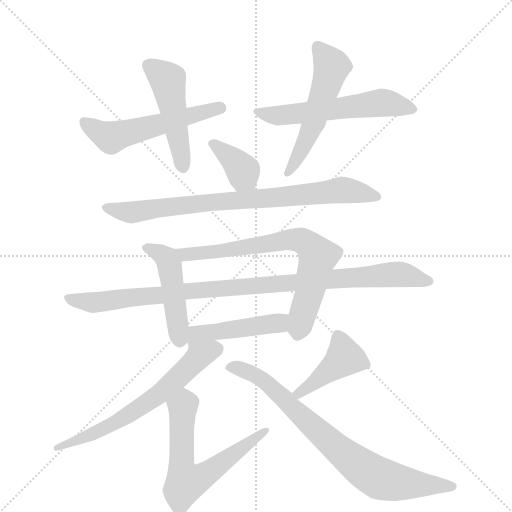
t = 0.00 s
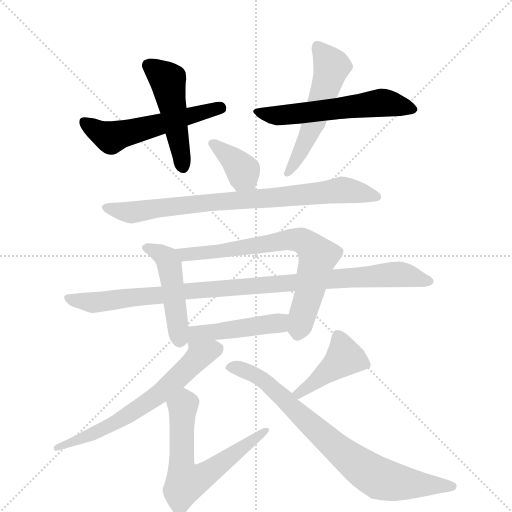
t = 2.06 s
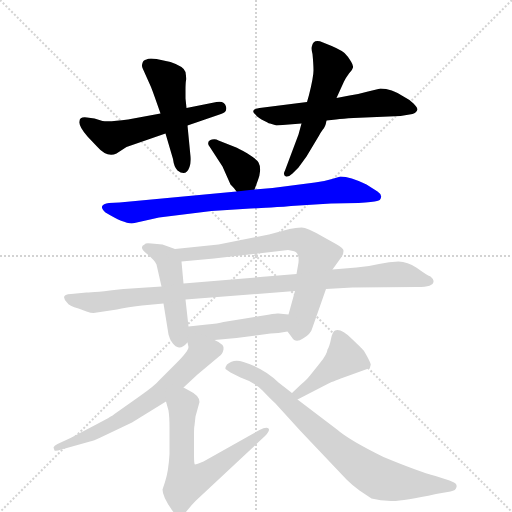
t = 4.13 s
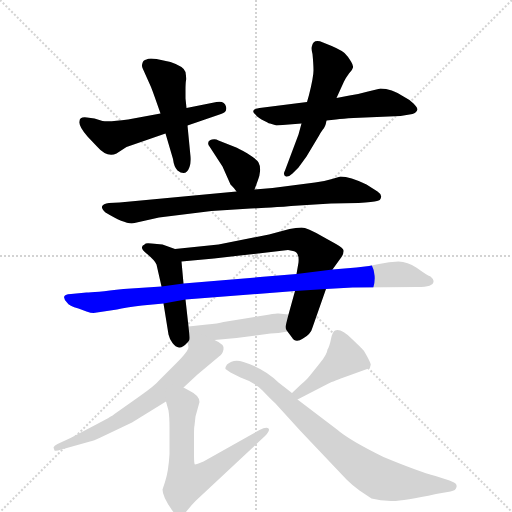
t = 6.19 s
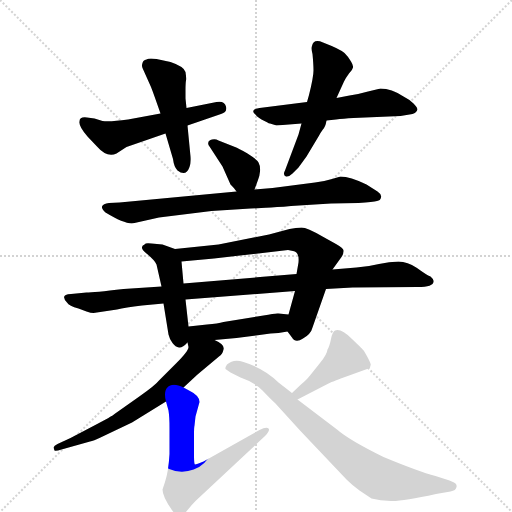
t = 8.26 s
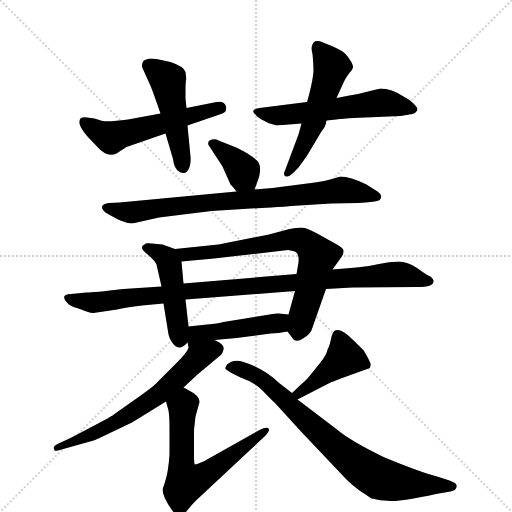
t = 10.32 s

The animated SVG that drew these frames (rendered in a browser with its animation timeline set to each time). Animation: 14 CSS @keyframes rules; one cycle of 10.32 s.

<svg version="1.1" viewBox="0 0 1024 1024" xmlns="http://www.w3.org/2000/svg">
  <g stroke="lightgray" stroke-dasharray="1,1" stroke-width="1" transform="scale(4, 4)">
    <line x1="0" y1="0" x2="256" y2="256"></line>
    <line x1="256" y1="0" x2="0" y2="256"></line>
    <line x1="128" y1="0" x2="128" y2="256"></line>
    <line x1="0" y1="128" x2="256" y2="128"></line>
  </g>
  <g transform="scale(1, -1) translate(0, -855)">
    <style type="text/css">
      
        @keyframes keyframes0 {
          from {
            stroke: blue;
            stroke-dashoffset: 544;
            stroke-width: 128;
          }
          64% {
            animation-timing-function: step-end;
            stroke: blue;
            stroke-dashoffset: 0;
            stroke-width: 128;
          }
          to {
            stroke: black;
            stroke-width: 1024;
          }
        }
        #make-me-a-hanzi-animation-0 {
          animation: keyframes0 0.6927083333333334s both;
          animation-delay: 0s;
          animation-timing-function: linear;
        }
      
        @keyframes keyframes1 {
          from {
            stroke: blue;
            stroke-dashoffset: 480;
            stroke-width: 128;
          }
          61% {
            animation-timing-function: step-end;
            stroke: blue;
            stroke-dashoffset: 0;
            stroke-width: 128;
          }
          to {
            stroke: black;
            stroke-width: 1024;
          }
        }
        #make-me-a-hanzi-animation-1 {
          animation: keyframes1 0.640625s both;
          animation-delay: 0.6927083333333334s;
          animation-timing-function: linear;
        }
      
        @keyframes keyframes2 {
          from {
            stroke: blue;
            stroke-dashoffset: 568;
            stroke-width: 128;
          }
          65% {
            animation-timing-function: step-end;
            stroke: blue;
            stroke-dashoffset: 0;
            stroke-width: 128;
          }
          to {
            stroke: black;
            stroke-width: 1024;
          }
        }
        #make-me-a-hanzi-animation-2 {
          animation: keyframes2 0.7122395833333334s both;
          animation-delay: 1.3333333333333335s;
          animation-timing-function: linear;
        }
      
        @keyframes keyframes3 {
          from {
            stroke: blue;
            stroke-dashoffset: 532;
            stroke-width: 128;
          }
          63% {
            animation-timing-function: step-end;
            stroke: blue;
            stroke-dashoffset: 0;
            stroke-width: 128;
          }
          to {
            stroke: black;
            stroke-width: 1024;
          }
        }
        #make-me-a-hanzi-animation-3 {
          animation: keyframes3 0.6829427083333334s both;
          animation-delay: 2.045572916666667s;
          animation-timing-function: linear;
        }
      
        @keyframes keyframes4 {
          from {
            stroke: blue;
            stroke-dashoffset: 372;
            stroke-width: 128;
          }
          55% {
            animation-timing-function: step-end;
            stroke: blue;
            stroke-dashoffset: 0;
            stroke-width: 128;
          }
          to {
            stroke: black;
            stroke-width: 1024;
          }
        }
        #make-me-a-hanzi-animation-4 {
          animation: keyframes4 0.552734375s both;
          animation-delay: 2.7285156250000004s;
          animation-timing-function: linear;
        }
      
        @keyframes keyframes5 {
          from {
            stroke: blue;
            stroke-dashoffset: 800;
            stroke-width: 128;
          }
          72% {
            animation-timing-function: step-end;
            stroke: blue;
            stroke-dashoffset: 0;
            stroke-width: 128;
          }
          to {
            stroke: black;
            stroke-width: 1024;
          }
        }
        #make-me-a-hanzi-animation-5 {
          animation: keyframes5 0.9010416666666666s both;
          animation-delay: 3.2812500000000004s;
          animation-timing-function: linear;
        }
      
        @keyframes keyframes6 {
          from {
            stroke: blue;
            stroke-dashoffset: 467;
            stroke-width: 128;
          }
          60% {
            animation-timing-function: step-end;
            stroke: blue;
            stroke-dashoffset: 0;
            stroke-width: 128;
          }
          to {
            stroke: black;
            stroke-width: 1024;
          }
        }
        #make-me-a-hanzi-animation-6 {
          animation: keyframes6 0.6300455729166666s both;
          animation-delay: 4.182291666666667s;
          animation-timing-function: linear;
        }
      
        @keyframes keyframes7 {
          from {
            stroke: blue;
            stroke-dashoffset: 710;
            stroke-width: 128;
          }
          70% {
            animation-timing-function: step-end;
            stroke: blue;
            stroke-dashoffset: 0;
            stroke-width: 128;
          }
          to {
            stroke: black;
            stroke-width: 1024;
          }
        }
        #make-me-a-hanzi-animation-7 {
          animation: keyframes7 0.8277994791666666s both;
          animation-delay: 4.812337239583334s;
          animation-timing-function: linear;
        }
      
        @keyframes keyframes8 {
          from {
            stroke: blue;
            stroke-dashoffset: 982;
            stroke-width: 128;
          }
          76% {
            animation-timing-function: step-end;
            stroke: blue;
            stroke-dashoffset: 0;
            stroke-width: 128;
          }
          to {
            stroke: black;
            stroke-width: 1024;
          }
        }
        #make-me-a-hanzi-animation-8 {
          animation: keyframes8 1.0491536458333333s both;
          animation-delay: 5.640136718750001s;
          animation-timing-function: linear;
        }
      
        @keyframes keyframes9 {
          from {
            stroke: blue;
            stroke-dashoffset: 456;
            stroke-width: 128;
          }
          60% {
            animation-timing-function: step-end;
            stroke: blue;
            stroke-dashoffset: 0;
            stroke-width: 128;
          }
          to {
            stroke: black;
            stroke-width: 1024;
          }
        }
        #make-me-a-hanzi-animation-9 {
          animation: keyframes9 0.62109375s both;
          animation-delay: 6.689290364583334s;
          animation-timing-function: linear;
        }
      
        @keyframes keyframes10 {
          from {
            stroke: blue;
            stroke-dashoffset: 635;
            stroke-width: 128;
          }
          67% {
            animation-timing-function: step-end;
            stroke: blue;
            stroke-dashoffset: 0;
            stroke-width: 128;
          }
          to {
            stroke: black;
            stroke-width: 1024;
          }
        }
        #make-me-a-hanzi-animation-10 {
          animation: keyframes10 0.7667643229166666s both;
          animation-delay: 7.310384114583334s;
          animation-timing-function: linear;
        }
      
        @keyframes keyframes11 {
          from {
            stroke: blue;
            stroke-dashoffset: 629;
            stroke-width: 128;
          }
          67% {
            animation-timing-function: step-end;
            stroke: blue;
            stroke-dashoffset: 0;
            stroke-width: 128;
          }
          to {
            stroke: black;
            stroke-width: 1024;
          }
        }
        #make-me-a-hanzi-animation-11 {
          animation: keyframes11 0.7618815104166666s both;
          animation-delay: 8.0771484375s;
          animation-timing-function: linear;
        }
      
        @keyframes keyframes12 {
          from {
            stroke: blue;
            stroke-dashoffset: 426;
            stroke-width: 128;
          }
          58% {
            animation-timing-function: step-end;
            stroke: blue;
            stroke-dashoffset: 0;
            stroke-width: 128;
          }
          to {
            stroke: black;
            stroke-width: 1024;
          }
        }
        #make-me-a-hanzi-animation-12 {
          animation: keyframes12 0.5966796875s both;
          animation-delay: 8.839029947916666s;
          animation-timing-function: linear;
        }
      
        @keyframes keyframes13 {
          from {
            stroke: blue;
            stroke-dashoffset: 779;
            stroke-width: 128;
          }
          72% {
            animation-timing-function: step-end;
            stroke: blue;
            stroke-dashoffset: 0;
            stroke-width: 128;
          }
          to {
            stroke: black;
            stroke-width: 1024;
          }
        }
        #make-me-a-hanzi-animation-13 {
          animation: keyframes13 0.8839518229166666s both;
          animation-delay: 9.435709635416666s;
          animation-timing-function: linear;
        }
      
    </style>
    
      <path d="M 253 561 L 331 588 L 375 604 L 442 627 Q 455 630 452 642 Q 449 654 433 651 L 373 639 L 321 628 L 256 616 Q 220 611 205 613 L 189 618 L 174 620 Q 159 622 159 612 Q 157 603 175 582 L 194 562 Q 214 539 233 548 L 253 561 Z" fill="lightgray"></path>
    
      <path d="M 331 588 L 346 537 Q 348 521 355 514 Q 372 501 379 521 Q 382 530 381 542 L 375 604 L 373 639 L 371 658 L 371 674 Q 371 689 372 694 Q 373 698 371 711 Q 368 722 341 731 L 313 737 Q 297 739 293 736 Q 286 735 285 729 Q 283 724 285 719 L 302 681 Q 305 674 321 628 L 331 588 Z" fill="lightgray"></path>
    
      <path d="M 553 604 L 603 608 L 653 614 L 672 616 Q 686 618 707 619 L 801 623 L 825 627 Q 833 630 835 636 Q 835 640 827 648 Q 819 656 807 662 Q 783 678 761 678 L 736 672 Q 715 666 699 664 L 673 659 L 614 651 L 519 639 Q 509 638 507 634 Q 505 630 511 626 Q 513 622 523 616 L 535 610 Q 537 608 540 608 L 553 604 Z" fill="lightgray"></path>
    
      <path d="M 603 608 L 597 586 L 570 514 Q 565 505 572 502 Q 578 501 585 508 L 597 520 L 613 542 L 637 582 Q 640 588 645 595 Q 651 601 653 614 L 673 659 L 688 692 Q 692 700 698 708 Q 705 715 706 720 Q 707 724 702 732 Q 698 740 689 749 Q 680 757 646 770 Q 627 778 624 763 Q 622 758 625 747 Q 627 726 627 714 Q 627 701 618 665 L 614 651 L 603 608 Z" fill="lightgray"></path>
    
      <path d="M 509 476 L 516 495 Q 519 501 520 512 Q 521 523 517 530 Q 514 536 495 548 Q 476 559 470 561 L 437 574 Q 431 578 424 576 Q 417 574 417 571 Q 415 567 419 562 L 445 522 L 461 486 Q 470 477 473 472 C 490 448 499 448 509 476 Z" fill="lightgray"></path>
    
      <path d="M 473 472 L 239 450 L 218 449 Q 206 448 204 442 Q 203 437 211 430 Q 254 404 269 409 L 318 420 L 423 433 L 501 438 Q 520 438 598 444 L 662 448 L 717 449 Q 747 451 754 453 Q 761 454 762 460 Q 764 466 755 472 L 733 486 Q 700 502 681 502 L 664 497 Q 648 492 630 490 L 545 479 L 509 476 L 473 472 Z" fill="lightgray"></path>
    
      <path d="M 350 357 L 325 366 L 303 368 Q 291 370 289 366 Q 277 361 293 348 Q 310 334 313 326 L 323 282 L 327 248 L 337 186 Q 339 177 345 169 Q 351 161 358 160 Q 365 159 375 170 C 380 175 380 175 377 202 L 371 256 L 367 288 L 363 332 C 361 353 361 353 350 357 Z" fill="lightgray"></path>
    
      <path d="M 575 192 L 584 180 Q 591 168 606 178 Q 622 187 625 200 L 652 277 L 665 316 L 683 341 Q 687 347 687 353 Q 688 358 672 367 L 645 382 Q 614 400 603 400 Q 592 400 579 397 L 538 386 L 437 366 L 350 357 C 320 354 333 329 363 332 L 428 338 L 576 355 L 586 353 Q 599 351 597 330 L 593 307 L 590 273 L 577 226 C 570 199 570 199 575 192 Z" fill="lightgray"></path>
    
      <path d="M 187 229 L 234 236 Q 250 240 284 244 L 327 248 L 371 256 L 590 273 L 652 277 L 705 280 L 835 281 Q 867 281 867 292 Q 868 296 861 302 Q 853 305 834 319 Q 815 332 797 332 Q 779 332 758 327 Q 738 322 713 320 L 665 316 L 593 307 L 367 288 L 323 282 L 247 277 Q 187 270 173 270 L 142 267 Q 119 266 134 250 Q 138 243 157 238 L 173 232 Q 182 229 187 229 Z" fill="lightgray"></path>
    
      <path d="M 429 175 L 473 179 L 541 188 Q 556 188 575 192 C 604 198 607 223 577 226 L 557 228 Q 552 229 527 224 L 447 211 Q 436 208 414 206 L 377 202 C 332 197 353 168 429 175 Z" fill="lightgray"></path>
    
      <path d="M 375 170 L 377 161 Q 377 153 353 129 L 318 94 Q 311 85 280 63 L 229 27 Q 227 24 181 0 L 141 -21 L 115 -33 Q 108 -36 107 -40 L 109 -46 Q 111 -48 123 -44 L 180 -28 Q 187 -27 201 -20 L 264 10 L 332 52 L 367 80 L 395 106 L 438 142 Q 445 146 447 156 Q 450 166 429 175 C 403 189 372 200 375 170 Z" fill="lightgray"></path>
    
      <path d="M 332 52 L 337 34 Q 339 21 339 0 L 339 -53 Q 337 -88 330 -109 L 325 -124 Q 325 -139 346 -168 Q 353 -176 360 -176 Q 367 -176 376 -164 Q 385 -153 391 -147 L 529 -18 Q 541 -6 537 -2 Q 533 2 519 -5 L 407 -68 Q 393 -74 390 -74 Q 388 -74 388 -56 L 388 -14 Q 388 1 389 4 L 391 22 L 399 51 Q 399 64 378 74 L 367 80 C 341 94 324 81 332 52 Z" fill="lightgray"></path>
    
      <path d="M 595 56 L 657 88 Q 660 90 690 101 L 737 118 Q 741 119 741 124 Q 744 126 728 153 Q 727 155 704 177 Q 682 199 670 194 Q 665 192 662 177 Q 659 162 655 156 Q 654 146 640 129 L 620 104 Q 615 97 603 87 L 584 69 C 562 48 568 42 595 56 Z" fill="lightgray"></path>
    
      <path d="M 674 -4 L 595 56 L 584 69 L 557 90 Q 529 118 487 131 Q 467 138 454 126 Q 450 120 451 117 L 461 110 L 481 100 Q 508 91 525 74 Q 542 56 550 49 L 601 -7 L 693 -104 Q 705 -116 719 -126 L 743 -142 Q 760 -146 782 -147 Q 804 -148 872 -133 L 901 -128 Q 912 -126 913 -119 Q 914 -115 911 -112 Q 909 -110 899 -106 L 871 -97 Q 837 -88 767 -59 Q 698 -25 674 -4 Z" fill="lightgray"></path>
    
    
      <clipPath id="make-me-a-hanzi-clip-0">
        <path d="M 253 561 L 331 588 L 375 604 L 442 627 Q 455 630 452 642 Q 449 654 433 651 L 373 639 L 321 628 L 256 616 Q 220 611 205 613 L 189 618 L 174 620 Q 159 622 159 612 Q 157 603 175 582 L 194 562 Q 214 539 233 548 L 253 561 Z"></path>
      </clipPath>
      <path clip-path="url(#make-me-a-hanzi-clip-0)" d="M 169 611 L 220 581 L 442 638" fill="none" id="make-me-a-hanzi-animation-0" stroke-dasharray="416 832" stroke-linecap="round"></path>
    
      <clipPath id="make-me-a-hanzi-clip-1">
        <path d="M 331 588 L 346 537 Q 348 521 355 514 Q 372 501 379 521 Q 382 530 381 542 L 375 604 L 373 639 L 371 658 L 371 674 Q 371 689 372 694 Q 373 698 371 711 Q 368 722 341 731 L 313 737 Q 297 739 293 736 Q 286 735 285 729 Q 283 724 285 719 L 302 681 Q 305 674 321 628 L 331 588 Z"></path>
      </clipPath>
      <path clip-path="url(#make-me-a-hanzi-clip-1)" d="M 296 724 L 335 695 L 366 522" fill="none" id="make-me-a-hanzi-animation-1" stroke-dasharray="352 704" stroke-linecap="round"></path>
    
      <clipPath id="make-me-a-hanzi-clip-2">
        <path d="M 553 604 L 603 608 L 653 614 L 672 616 Q 686 618 707 619 L 801 623 L 825 627 Q 833 630 835 636 Q 835 640 827 648 Q 819 656 807 662 Q 783 678 761 678 L 736 672 Q 715 666 699 664 L 673 659 L 614 651 L 519 639 Q 509 638 507 634 Q 505 630 511 626 Q 513 622 523 616 L 535 610 Q 537 608 540 608 L 553 604 Z"></path>
      </clipPath>
      <path clip-path="url(#make-me-a-hanzi-clip-2)" d="M 515 633 L 558 624 L 761 649 L 824 638" fill="none" id="make-me-a-hanzi-animation-2" stroke-dasharray="440 880" stroke-linecap="round"></path>
    
      <clipPath id="make-me-a-hanzi-clip-3">
        <path d="M 603 608 L 597 586 L 570 514 Q 565 505 572 502 Q 578 501 585 508 L 597 520 L 613 542 L 637 582 Q 640 588 645 595 Q 651 601 653 614 L 673 659 L 688 692 Q 692 700 698 708 Q 705 715 706 720 Q 707 724 702 732 Q 698 740 689 749 Q 680 757 646 770 Q 627 778 624 763 Q 622 758 625 747 Q 627 726 627 714 Q 627 701 618 665 L 614 651 L 603 608 Z"></path>
      </clipPath>
      <path clip-path="url(#make-me-a-hanzi-clip-3)" d="M 637 761 L 659 730 L 661 712 L 622 597 L 577 509" fill="none" id="make-me-a-hanzi-animation-3" stroke-dasharray="404 808" stroke-linecap="round"></path>
    
      <clipPath id="make-me-a-hanzi-clip-4">
        <path d="M 509 476 L 516 495 Q 519 501 520 512 Q 521 523 517 530 Q 514 536 495 548 Q 476 559 470 561 L 437 574 Q 431 578 424 576 Q 417 574 417 571 Q 415 567 419 562 L 445 522 L 461 486 Q 470 477 473 472 C 490 448 499 448 509 476 Z"></path>
      </clipPath>
      <path clip-path="url(#make-me-a-hanzi-clip-4)" d="M 424 568 L 474 528 L 502 484" fill="none" id="make-me-a-hanzi-animation-4" stroke-dasharray="244 488" stroke-linecap="round"></path>
    
      <clipPath id="make-me-a-hanzi-clip-5">
        <path d="M 473 472 L 239 450 L 218 449 Q 206 448 204 442 Q 203 437 211 430 Q 254 404 269 409 L 318 420 L 423 433 L 501 438 Q 520 438 598 444 L 662 448 L 717 449 Q 747 451 754 453 Q 761 454 762 460 Q 764 466 755 472 L 733 486 Q 700 502 681 502 L 664 497 Q 648 492 630 490 L 545 479 L 509 476 L 473 472 Z"></path>
      </clipPath>
      <path clip-path="url(#make-me-a-hanzi-clip-5)" d="M 214 440 L 259 430 L 420 451 L 691 475 L 753 463" fill="none" id="make-me-a-hanzi-animation-5" stroke-dasharray="672 1344" stroke-linecap="round"></path>
    
      <clipPath id="make-me-a-hanzi-clip-6">
        <path d="M 350 357 L 325 366 L 303 368 Q 291 370 289 366 Q 277 361 293 348 Q 310 334 313 326 L 323 282 L 327 248 L 337 186 Q 339 177 345 169 Q 351 161 358 160 Q 365 159 375 170 C 380 175 380 175 377 202 L 371 256 L 367 288 L 363 332 C 361 353 361 353 350 357 Z"></path>
      </clipPath>
      <path clip-path="url(#make-me-a-hanzi-clip-6)" d="M 293 358 L 327 343 L 338 327 L 358 174" fill="none" id="make-me-a-hanzi-animation-6" stroke-dasharray="339 678" stroke-linecap="round"></path>
    
      <clipPath id="make-me-a-hanzi-clip-7">
        <path d="M 575 192 L 584 180 Q 591 168 606 178 Q 622 187 625 200 L 652 277 L 665 316 L 683 341 Q 687 347 687 353 Q 688 358 672 367 L 645 382 Q 614 400 603 400 Q 592 400 579 397 L 538 386 L 437 366 L 350 357 C 320 354 333 329 363 332 L 428 338 L 576 355 L 586 353 Q 599 351 597 330 L 593 307 L 590 273 L 577 226 C 570 199 570 199 575 192 Z"></path>
      </clipPath>
      <path clip-path="url(#make-me-a-hanzi-clip-7)" d="M 358 353 L 394 347 L 577 376 L 602 374 L 622 362 L 635 342 L 596 187" fill="none" id="make-me-a-hanzi-animation-7" stroke-dasharray="582 1164" stroke-linecap="round"></path>
    
      <clipPath id="make-me-a-hanzi-clip-8">
        <path d="M 187 229 L 234 236 Q 250 240 284 244 L 327 248 L 371 256 L 590 273 L 652 277 L 705 280 L 835 281 Q 867 281 867 292 Q 868 296 861 302 Q 853 305 834 319 Q 815 332 797 332 Q 779 332 758 327 Q 738 322 713 320 L 665 316 L 593 307 L 367 288 L 323 282 L 247 277 Q 187 270 173 270 L 142 267 Q 119 266 134 250 Q 138 243 157 238 L 173 232 Q 182 229 187 229 Z"></path>
      </clipPath>
      <path clip-path="url(#make-me-a-hanzi-clip-8)" d="M 137 259 L 192 250 L 376 273 L 792 307 L 858 293" fill="none" id="make-me-a-hanzi-animation-8" stroke-dasharray="854 1708" stroke-linecap="round"></path>
    
      <clipPath id="make-me-a-hanzi-clip-9">
        <path d="M 429 175 L 473 179 L 541 188 Q 556 188 575 192 C 604 198 607 223 577 226 L 557 228 Q 552 229 527 224 L 447 211 Q 436 208 414 206 L 377 202 C 332 197 353 168 429 175 Z"></path>
      </clipPath>
      <path clip-path="url(#make-me-a-hanzi-clip-9)" d="M 381 175 L 394 187 L 553 208 L 571 221" fill="none" id="make-me-a-hanzi-animation-9" stroke-dasharray="328 656" stroke-linecap="round"></path>
    
      <clipPath id="make-me-a-hanzi-clip-10">
        <path d="M 375 170 L 377 161 Q 377 153 353 129 L 318 94 Q 311 85 280 63 L 229 27 Q 227 24 181 0 L 141 -21 L 115 -33 Q 108 -36 107 -40 L 109 -46 Q 111 -48 123 -44 L 180 -28 Q 187 -27 201 -20 L 264 10 L 332 52 L 367 80 L 395 106 L 438 142 Q 445 146 447 156 Q 450 166 429 175 C 403 189 372 200 375 170 Z"></path>
      </clipPath>
      <path clip-path="url(#make-me-a-hanzi-clip-10)" d="M 432 157 L 400 146 L 326 72 L 251 21 L 115 -41" fill="none" id="make-me-a-hanzi-animation-10" stroke-dasharray="507 1014" stroke-linecap="round"></path>
    
      <clipPath id="make-me-a-hanzi-clip-11">
        <path d="M 332 52 L 337 34 Q 339 21 339 0 L 339 -53 Q 337 -88 330 -109 L 325 -124 Q 325 -139 346 -168 Q 353 -176 360 -176 Q 367 -176 376 -164 Q 385 -153 391 -147 L 529 -18 Q 541 -6 537 -2 Q 533 2 519 -5 L 407 -68 Q 393 -74 390 -74 Q 388 -74 388 -56 L 388 -14 Q 388 1 389 4 L 391 22 L 399 51 Q 399 64 378 74 L 367 80 C 341 94 324 81 332 52 Z"></path>
      </clipPath>
      <path clip-path="url(#make-me-a-hanzi-clip-11)" d="M 367 68 L 363 -80 L 372 -110 L 415 -92 L 533 -5" fill="none" id="make-me-a-hanzi-animation-11" stroke-dasharray="501 1002" stroke-linecap="round"></path>
    
      <clipPath id="make-me-a-hanzi-clip-12">
        <path d="M 595 56 L 657 88 Q 660 90 690 101 L 737 118 Q 741 119 741 124 Q 744 126 728 153 Q 727 155 704 177 Q 682 199 670 194 Q 665 192 662 177 Q 659 162 655 156 Q 654 146 640 129 L 620 104 Q 615 97 603 87 L 584 69 C 562 48 568 42 595 56 Z"></path>
      </clipPath>
      <path clip-path="url(#make-me-a-hanzi-clip-12)" d="M 675 185 L 689 140 L 620 83 L 598 68 L 592 70" fill="none" id="make-me-a-hanzi-animation-12" stroke-dasharray="298 596" stroke-linecap="round"></path>
    
      <clipPath id="make-me-a-hanzi-clip-13">
        <path d="M 674 -4 L 595 56 L 584 69 L 557 90 Q 529 118 487 131 Q 467 138 454 126 Q 450 120 451 117 L 461 110 L 481 100 Q 508 91 525 74 Q 542 56 550 49 L 601 -7 L 693 -104 Q 705 -116 719 -126 L 743 -142 Q 760 -146 782 -147 Q 804 -148 872 -133 L 901 -128 Q 912 -126 913 -119 Q 914 -115 911 -112 Q 909 -110 899 -106 L 871 -97 Q 837 -88 767 -59 Q 698 -25 674 -4 Z"></path>
      </clipPath>
      <path clip-path="url(#make-me-a-hanzi-clip-13)" d="M 460 119 L 478 119 L 523 98 L 656 -26 L 748 -96 L 793 -110 L 903 -118" fill="none" id="make-me-a-hanzi-animation-13" stroke-dasharray="651 1302" stroke-linecap="round"></path>
    
  </g>
</svg>
